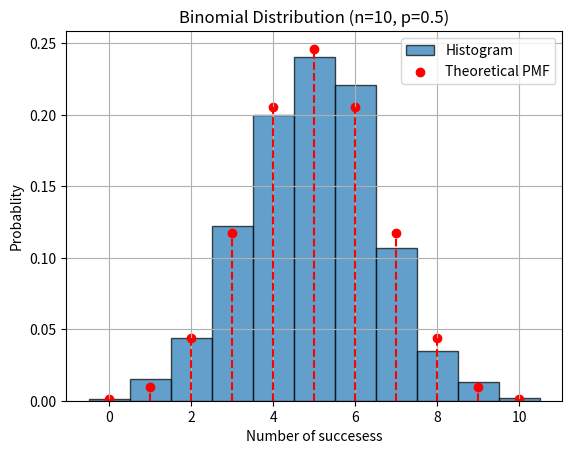

Here is the Python script that generated this plot:
import numpy as np
import matplotlib.pyplot as plt
from scipy.stats import binom

n = 10
p = 0.5
size = 1000

data = np.random.binomial(n, p, size)
plt.hist(data, bins=np.arange(-0.5, n+1.5, 1), density=True, edgecolor='black', alpha=0.7, label='Histogram')
x = np.arange(0, n+1)
pmf = binom.pmf(x,n,p)

plt.scatter(x, pmf, color='red', label='Theoretical PMF')
plt.vlines(x, 0, pmf, colors='red', linestyles='dashed')

plt.title("Binomial Distribution (n=10, p=0.5)")
plt.xlabel("Number of succesess")
plt.ylabel("Probablity")
plt.legend()
plt.grid(True)
plt.show()
